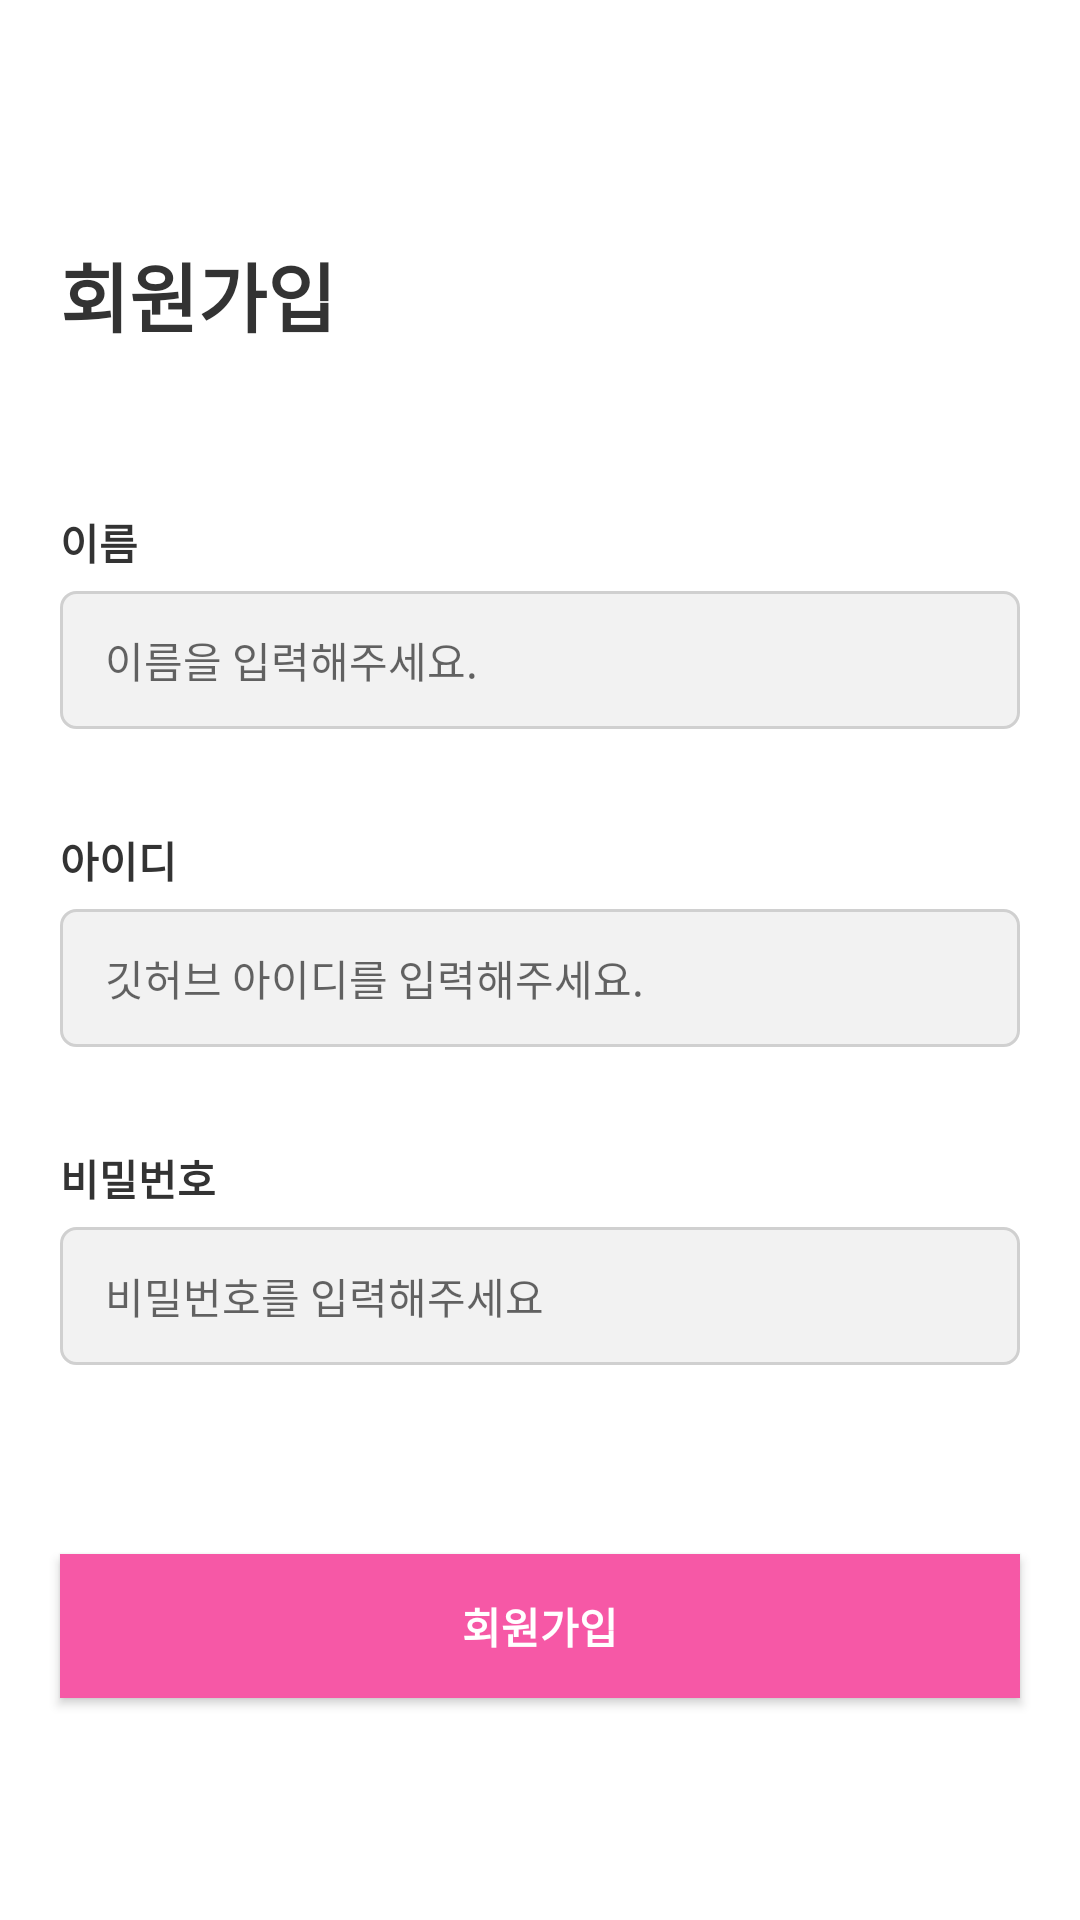

This screen was rendered from an Android layout file. Write that file and the resources it references.
<!-- AndroidManifest.xml: application theme Theme.SoptAssignment1 -->
<!-- res/layout/activity_sign_up.xml -->
<?xml version="1.0" encoding="utf-8"?>
<androidx.constraintlayout.widget.ConstraintLayout xmlns:android="http://schemas.android.com/apk/res/android"
    xmlns:app="http://schemas.android.com/apk/res-auto"
    xmlns:tools="http://schemas.android.com/tools"
    android:layout_width="match_parent"
    android:layout_height="match_parent"
    tools:context=".ui.signup.SignUpActivity">

    <TextView
        android:id="@+id/tv_signup"
        android:layout_width="wrap_content"
        android:layout_height="wrap_content"
        android:layout_marginTop="80dp"
        android:text="회원가입"
        android:fontFamily="@font/noto"
        android:textFontWeight="700"
        android:textColor="@color/gray1"
        android:textSize="25sp"
        android:textStyle="bold"
        android:lineSpacingExtra="36dp"
        app:layout_constraintStart_toStartOf="@+id/et_name"
        app:layout_constraintTop_toTopOf="parent" />

    <TextView
        android:id="@+id/tv_name"
        android:layout_width="0dp"
        android:layout_height="wrap_content"
        android:layout_marginBottom="@dimen/tv_marginBottom"
        android:text="이름"
        android:textColor="@color/gray1"
        android:fontFamily="@font/noto"
        android:textFontWeight="700"
        android:textSize="@dimen/login_text_size"
        android:textStyle="bold"
        android:lineSpacingExtra="@dimen/line_height"
        app:layout_constraintBottom_toTopOf="@+id/et_name"
        app:layout_constraintEnd_toEndOf="@+id/et_name"
        app:layout_constraintStart_toStartOf="@+id/et_name" />

    <EditText
        android:id="@+id/et_name"
        android:layout_width="0dp"
        android:layout_height="@dimen/et_height"
        android:layout_marginStart="@dimen/tv_margin"
        android:layout_marginTop="197dp"
        android:layout_marginEnd="@dimen/tv_margin"
        android:background="@drawable/box_border"
        android:ems="10"
        android:fontFamily="@font/noto"
        android:textFontWeight="400"
        android:hint="이름을 입력해주세요."
        android:inputType="textPersonName"
        android:lineSpacingExtra="@dimen/line_height"
        android:paddingLeft="15dp"
        android:textColor="@color/gray1"
        android:textSize="@dimen/login_text_size"
        app:layout_constraintEnd_toEndOf="parent"
        app:layout_constraintHorizontal_bias="0.0"
        app:layout_constraintStart_toStartOf="parent"
        app:layout_constraintTop_toTopOf="parent"
        tools:ignore="TouchTargetSizeCheck" />

    <TextView
        android:id="@+id/tv_ID"
        android:layout_width="0dp"
        android:layout_height="wrap_content"
        android:layout_marginBottom="@dimen/tv_marginBottom"
        android:fontFamily="@font/noto"
        android:textFontWeight="700"
        android:text="아이디"
        android:textColor="@color/gray1"
        android:textSize="@dimen/login_text_size"
        android:textStyle="bold"
        android:lineSpacingExtra="@dimen/line_height"
        app:layout_constraintBottom_toTopOf="@+id/et_ID"
        app:layout_constraintEnd_toEndOf="@+id/et_ID"
        app:layout_constraintStart_toStartOf="@+id/et_ID" />

    <EditText
        android:id="@+id/et_ID"
        android:layout_width="0dp"
        android:layout_height="@dimen/et_height"
        android:layout_marginTop="60dp"
        android:background="@drawable/box_border"
        android:ems="10"
        android:fontFamily="@font/noto"
        android:textFontWeight="400"
        android:hint="깃허브 아이디를 입력해주세요."
        android:inputType="textPersonName"
        android:lineSpacingExtra="@dimen/line_height"
        android:paddingLeft="15dp"
        android:textColor="@color/gray1"
        android:textSize="@dimen/login_text_size"
        app:layout_constraintEnd_toEndOf="@+id/et_name"
        app:layout_constraintHorizontal_bias="0.0"
        app:layout_constraintStart_toStartOf="@+id/et_name"
        app:layout_constraintTop_toBottomOf="@+id/et_name"
        tools:ignore="TouchTargetSizeCheck" />

    <TextView
        android:id="@+id/tv_password"
        android:layout_width="0dp"
        android:layout_height="wrap_content"
        android:layout_marginBottom="@dimen/tv_marginBottom"
        android:fontFamily="@font/noto"
        android:textFontWeight="700"
        android:text="비밀번호"
        android:textColor="@color/gray1"
        android:textSize="@dimen/login_text_size"
        android:textStyle="bold"
        android:lineSpacingExtra="@dimen/line_height"
        app:layout_constraintBottom_toTopOf="@+id/et_password"
        app:layout_constraintEnd_toEndOf="@+id/et_password"
        app:layout_constraintStart_toStartOf="@+id/et_password" />

    <EditText
        android:id="@+id/et_password"
        android:layout_width="0dp"
        android:layout_height="@dimen/et_height"
        android:layout_marginTop="60dp"
        android:background="@drawable/box_border"
        android:ems="10"
        android:fontFamily="@font/noto"
        android:textFontWeight="400"
        android:hint="비밀번호를 입력해주세요"
        android:inputType="textPassword"
        android:lineSpacingExtra="@dimen/line_height"
        android:paddingLeft="15dp"
        android:textColor="@color/gray1"
        android:textSize="@dimen/login_text_size"
        app:layout_constraintEnd_toEndOf="@+id/et_ID"
        app:layout_constraintHorizontal_bias="0.0"
        app:layout_constraintStart_toStartOf="@+id/et_ID"
        app:layout_constraintTop_toBottomOf="@+id/et_ID"
        tools:ignore="TouchTargetSizeCheck" />

    <androidx.appcompat.widget.AppCompatButton
        android:id="@+id/btn_signup"
        android:layout_width="0dp"
        android:layout_height="wrap_content"
        android:layout_marginBottom="74dp"
        android:background="@color/main_color"
        android:fontFamily="@font/noto"
        android:textFontWeight="700"
        android:text="회원가입"
        android:textColor="#ffffff"
        android:lineSpacingExtra="@dimen/line_height"
        app:layout_constraintBottom_toBottomOf="parent"
        app:layout_constraintEnd_toEndOf="@+id/et_password"
        app:layout_constraintStart_toStartOf="@+id/et_password"
        tools:ignore="TextContrastCheck" />

</androidx.constraintlayout.widget.ConstraintLayout>
<!-- resources referenced by this layout -->
<resources>
  <color name="gray1">#333333</color>
  <color name="main_color">#F658A6</color>
  <dimen name="et_height">46dp</dimen>
  <dimen name="line_height">20dp</dimen>
  <dimen name="login_text_size">14sp</dimen>
  <dimen name="tv_margin">20dp</dimen>
  <dimen name="tv_marginBottom">6dp</dimen>
  <!-- drawable box_border (drawable) -->
  <?xml version="1.0" encoding="utf-8"?>
  <selector xmlns:android="http://schemas.android.com/apk/res/android">
      <item android:state_focused="false">
          <shape xmlns:android="http://schemas.android.com/apk/res/android"
              android:shape="rectangle" android:thickness="0dp">
              <stroke android:width="1dp" android:color="#D0D0D0"/>
              <corners android:radius="5dp"/>
              <solid android:color="@color/gray6"/>
          </shape>
      </item>
      <item android:state_focused="true">
          <shape xmlns:android="http://schemas.android.com/apk/res/android"
              android:shape="rectangle" android:thickness="0dp">
              <stroke android:width="1dp" android:color="@color/main_color"/>
              <corners android:radius="5dp"/>
              <solid android:color="@color/white"/>
          </shape>
      </item>
  </selector>
  <style name="Theme.SoptAssignment1" parent="Theme.MaterialComponents.DayNight.NoActionBar">
          
          <item name="colorPrimary">@color/purple_500</item>
          <item name="colorPrimaryVariant">@color/purple_700</item>
          <item name="colorOnPrimary">@color/white</item>
          
          <item name="colorSecondary">@color/teal_200</item>
          <item name="colorSecondaryVariant">@color/teal_700</item>
          <item name="colorOnSecondary">@color/black</item>
          
          <item name="android:statusBarColor" tools:targetApi="l">?attr/colorPrimaryVariant</item>
          
      </style>
  <color name="gray6">#F2F2F2</color>
  <color name="white">#FFFFFFFF</color>
  <color name="purple_500">#000000</color>
  <color name="purple_700">#000000</color>
  <color name="teal_200">#000000</color>
  <color name="teal_700">#000000</color>
  <color name="black">#FF000000</color>
</resources>
